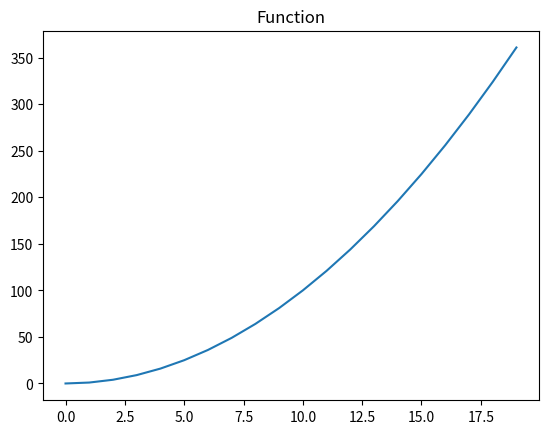

This chart was generated by the following Python code:
# -*- coding: UTF-8 -*-
import matplotlib.pyplot as plt
import numpy as np

a = np.array([[1,2,3],[4,5,6]])
print(a)

x = np.arange(20)
y = x**2
plt.figure("Image") # 图像窗口名称
plt.axis('on') # 关掉坐标轴为 off，一般默认是on的
plt.title("Function") # 图像题目
plt.plot(x,y)
plt.show()



print('\n'.join([''.join([('LoveDaLin'[(x-y)%8]
                           if((x*0.05)**2+(y*0.1)**2-1)**3-(x*0.05)**2*(y*0.1)**3<=0
                           else' ')
                          for x in range(-30,30)])
                 for y in range(15,-15,-1)]))